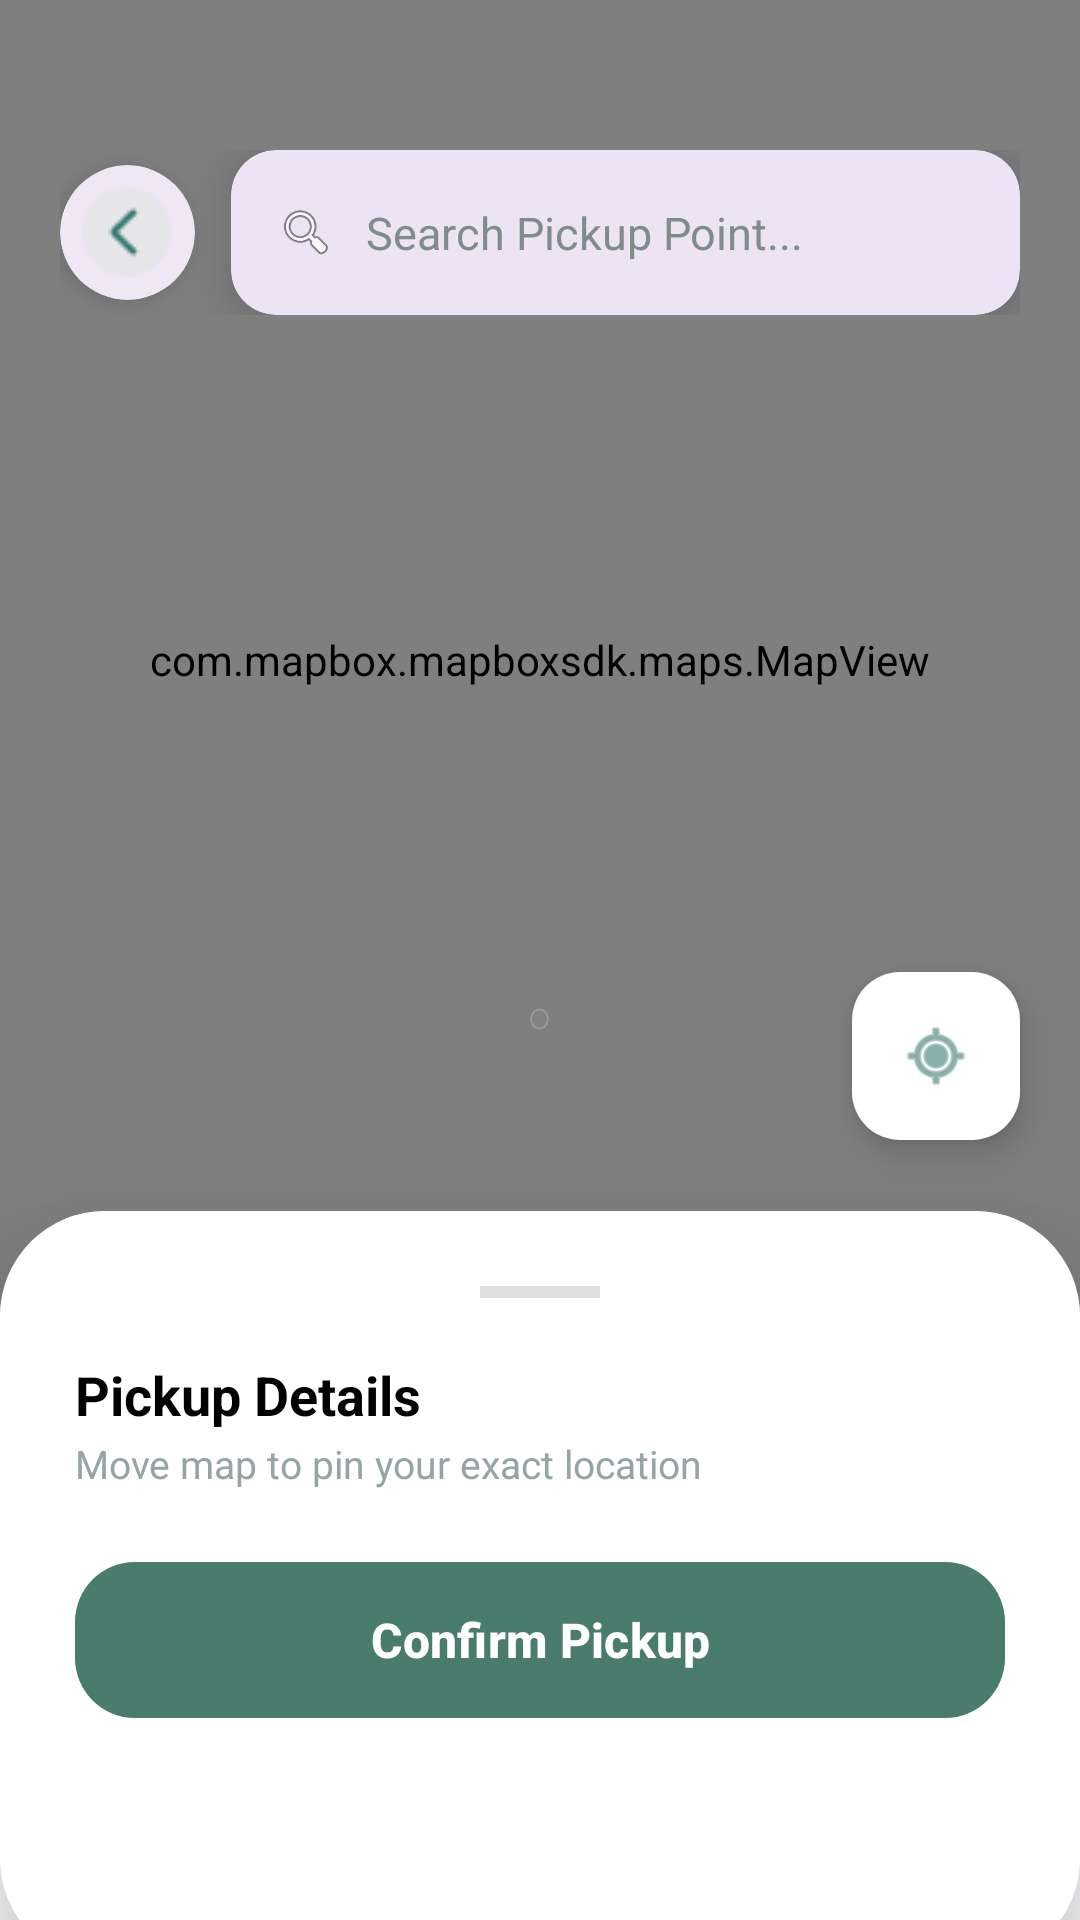

Here is an Android app screen rendered from its layout file. Give the layout XML and the strings, colors and styles it references.
<!-- AndroidManifest.xml: application theme Theme.Booky -->
<!-- res/layout/activity_map.xml -->
<?xml version="1.0" encoding="utf-8"?>
<androidx.coordinatorlayout.widget.CoordinatorLayout
    xmlns:android="http://schemas.android.com/apk/res/android"
    xmlns:app="http://schemas.android.com/apk/res-auto"
    xmlns:mapbox="http://schemas.android.com/apk/res-auto"
    android:layout_width="match_parent"
    android:layout_height="match_parent"
    android:background="#F8F9FA">

    <com.mapbox.mapboxsdk.maps.MapView
        android:id="@+id/mapView"
        android:layout_width="match_parent"
        android:layout_height="match_parent"
        mapbox:mapbox_cameraTargetLat="6.9271"
        mapbox:mapbox_cameraTargetLng="79.8612"
        mapbox:mapbox_cameraZoom="12"

        android:layout_marginBottom="200dp"/>

    <LinearLayout
        android:layout_width="wrap_content"
        android:layout_height="match_parent">




    </LinearLayout>

    <com.google.android.material.floatingactionbutton.FloatingActionButton
        android:id="@+id/fabCurrentLocation"
        android:layout_width="wrap_content"
        android:layout_height="wrap_content"
        android:layout_gravity="bottom|end"
        android:layout_marginEnd="20dp"
        android:layout_marginBottom="260dp"
        android:src="@android:drawable/ic_menu_mylocation"
        app:backgroundTint="@color/white"
        app:elevation="6dp"
        app:fabSize="normal"
        app:tint="@color/main_teal" />



    <LinearLayout
        android:layout_width="match_parent"
        android:layout_height="wrap_content"
        android:layout_marginTop="30dp"
        android:gravity="center_vertical"
        android:orientation="horizontal"
        android:padding="20dp">

        <com.google.android.material.card.MaterialCardView
            android:id="@+id/btnBack"
            android:layout_width="45dp"
            android:layout_height="45dp"
            app:cardCornerRadius="22.5dp"
            app:cardElevation="4dp"
            app:strokeWidth="0dp">

            <ImageView
                
                android:layout_width="wrap_content"
                android:layout_height="wrap_content"
                android:layout_gravity="center"
                android:src="@drawable/img_18" />
        </com.google.android.material.card.MaterialCardView>

        <com.google.android.material.card.MaterialCardView
            android:id="@+id/searchCard"
            android:layout_width="match_parent"
            android:layout_height="55dp"
            android:layout_marginStart="12dp"
            app:cardCornerRadius="15dp"
            app:cardElevation="8dp"
            app:strokeWidth="0dp">

            <LinearLayout
                android:layout_width="match_parent"
                android:layout_height="match_parent"
                android:gravity="center_vertical"
                android:paddingStart="15dp">

                <ImageView
                    android:layout_width="20dp"
                    android:layout_height="20dp"
                    android:src="@android:drawable/ic_menu_search" />

                <TextView
                    android:id="@+id/tvSelectedLocation"
                    android:layout_width="wrap_content"
                    android:layout_height="wrap_content"
                    android:layout_marginStart="10dp"
                    android:text="Search Pickup Point..."
                    android:textColor="#7F8C8D"
                    android:textSize="15sp" />
            </LinearLayout>
        </com.google.android.material.card.MaterialCardView>
    </LinearLayout>

    <LinearLayout
        android:layout_width="wrap_content"
        android:layout_height="wrap_content"
        android:layout_gravity="center"
        android:gravity="center"
        android:orientation="vertical">

        <ImageView
            android:id="@+id/img_center_marker"
            android:layout_width="30dp"
            android:layout_height="81dp"
            android:layout_gravity="center"
            android:src="@drawable/location"
            android:translationY="-22.5dp" />

        <View
            android:layout_width="7dp"
            android:layout_height="8dp"
            android:layout_marginTop="-25dp"
            android:alpha="0.2"
            android:background="@android:drawable/presence_invisible" />
    </LinearLayout>

    <com.google.android.material.card.MaterialCardView
        android:layout_width="match_parent"
        android:layout_height="wrap_content"
        android:layout_gravity="bottom"
        android:layout_marginBottom="-15dp"
        app:cardCornerRadius="35dp"
        app:cardElevation="25dp"
        app:strokeWidth="0dp">

        <LinearLayout
            android:layout_width="match_parent"
            android:layout_height="251dp"
            android:background="@color/white"
            android:orientation="vertical"
            android:padding="25dp"
            android:paddingBottom="40dp">

            <View
                android:layout_width="40dp"
                android:layout_height="4dp"
                android:layout_gravity="center"
                android:layout_marginBottom="20dp"
                android:background="#E0E0E0" />

            <TextView
                android:layout_width="wrap_content"
                android:layout_height="wrap_content"
                android:text="Pickup Details"
                android:textColor="@color/black"
                android:textSize="18sp"
                android:textStyle="bold" />

            <TextView
                android:layout_width="wrap_content"
                android:layout_height="wrap_content"
                android:layout_marginTop="2dp"
                android:text="Move map to pin your exact location"
                android:textColor="#95A5A6"
                android:textSize="13sp" />

            <com.google.android.material.button.MaterialButton
                android:id="@+id/btnConfirm"
                android:layout_width="match_parent"
                android:layout_height="60dp"
                android:layout_marginTop="20dp"
                android:text="Confirm Pickup"
                android:textAllCaps="false"
                android:textSize="16sp"
                android:textStyle="bold"
                android:textColor="#fff"
                app:backgroundTint="#4A7C6D"
                app:cornerRadius="20dp" />
        </LinearLayout>
    </com.google.android.material.card.MaterialCardView>

</androidx.coordinatorlayout.widget.CoordinatorLayout>
<!-- resources referenced by this layout -->
<resources>
  <color name="black">#000000</color>
  <color name="main_teal">#3A7B73</color>
  <color name="white">#FFFFFF</color>
  <!-- drawable img_18: png bitmap (drawable, 500 bytes) -->
  <style name="Theme.Booky" parent="Base.Theme.Booky" />
  <style name="Base.Theme.Booky" parent="Theme.Material3.DayNight.NoActionBar">
  
          <item name="android:windowBackground">@android:color/white</item>
          <item name="android:windowIsTranslucent">true</item>
          <item name="android:statusBarColor">@android:color/white</item>
          <item name="android:windowLightStatusBar">true</item>
          <item name="android:forceDarkAllowed">false</item>
      </style>
</resources>
